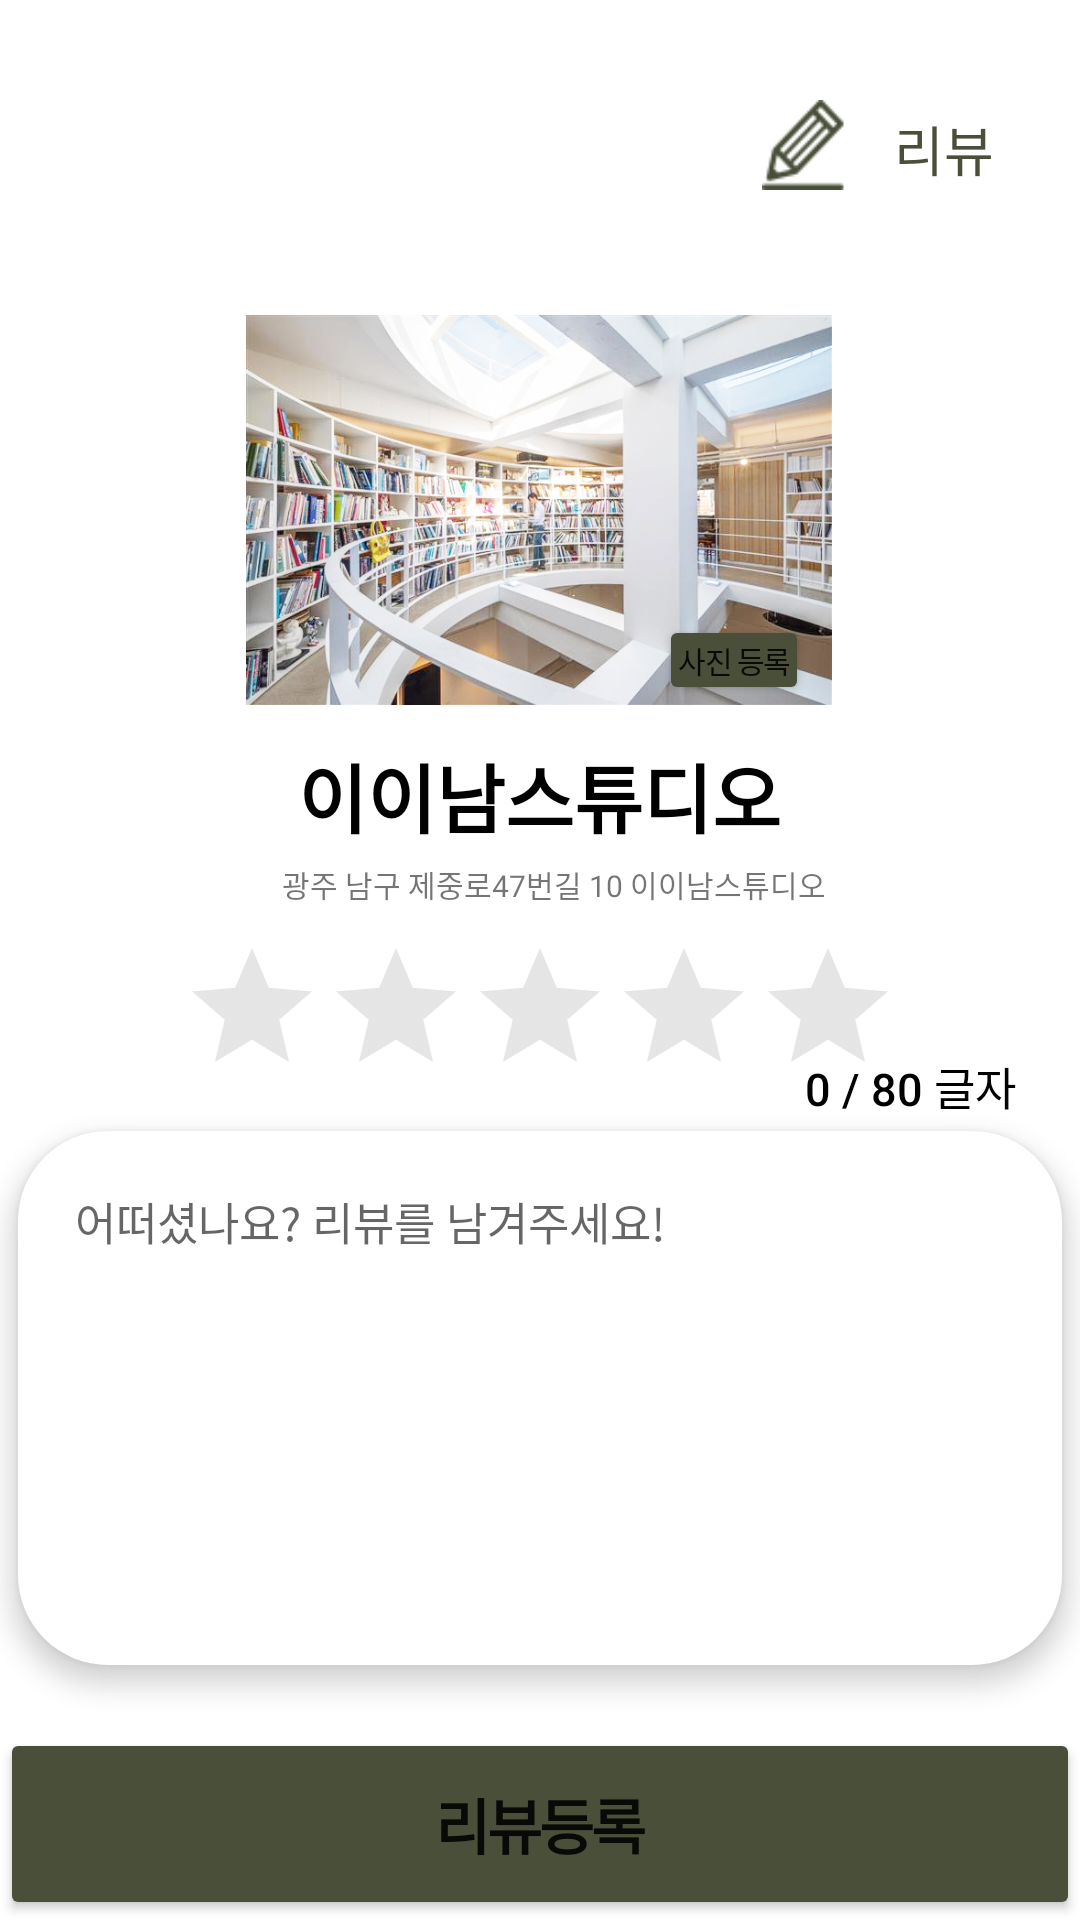

Layout XML and referenced resources for this Android screen:
<!-- AndroidManifest.xml: application theme Theme.LikeCafe -->
<!-- res/layout/activity_review_page.xml -->
<?xml version="1.0" encoding="utf-8"?>
<androidx.drawerlayout.widget.DrawerLayout xmlns:android="http://schemas.android.com/apk/res/android"
    xmlns:app="http://schemas.android.com/apk/res-auto"
    xmlns:tools="http://schemas.android.com/tools"
    android:id="@+id/drawer_layout"
    android:layout_width="match_parent"
    android:layout_height="match_parent"
    tools:context=".reviewPage">

    <androidx.constraintlayout.widget.ConstraintLayout

        android:layout_width="match_parent"
        android:layout_height="wrap_content"
        tools:context=".reviewPage">

        <androidx.appcompat.widget.Toolbar

            android:id="@+id/toolbar"
            android:layout_width="match_parent"
            android:layout_height="wrap_content"
            android:layout_marginTop="20dp"
            android:theme="@style/Theme.AppCompat.DayNight.NoActionBar"
            app:layout_constraintEnd_toEndOf="parent"
            app:layout_constraintStart_toStartOf="parent"
            app:layout_constraintTop_toTopOf="parent"
            app:navigationIcon="@drawable/drawerlayout"
            app:popupTheme="@style/ThemeOverlay.AppCompat.Dark.ActionBar" />

        <RatingBar
            android:id="@+id/ratingbar"
            android:layout_width="wrap_content"
            android:layout_height="wrap_content"
            android:layout_marginTop="312dp"
            android:layout_marginBottom="15dp"
            android:numStars="5"
            android:theme="@style/RatingBar"
            app:layout_constraintLeft_toLeftOf="parent"
            app:layout_constraintRight_toRightOf="parent"
            app:layout_constraintTop_toTopOf="parent" />

        <EditText
            android:id="@+id/et_review_writebox"
            android:layout_width="350dp"
            android:layout_height="180dp"
            android:layout_marginBottom="20dp"
            android:background="@drawable/round_layout"
            android:elevation="5dp"
            android:ems="10"
            android:gravity="start"
            android:hint="어떠셨나요? 리뷰를 남겨주세요!"
            android:inputType="textPersonName"
            android:padding="20dp"
            android:textSize="15sp"
            app:layout_constraintBottom_toTopOf="@+id/btn_reviewUpdate"
            app:layout_constraintEnd_toEndOf="parent"
            app:layout_constraintHorizontal_bias="0.491"
            app:layout_constraintStart_toStartOf="parent" />

        <androidx.constraintlayout.widget.Guideline
        android:id="@+id/guideline3"
        android:layout_width="wrap_content"
        android:layout_height="wrap_content"
        android:orientation="horizontal"
        app:layout_constraintGuide_begin="101dp" />

        <TextView
            android:id="@+id/tv_theme"
            android:layout_width="0dp"
            android:layout_height="27dp"
            android:layout_marginStart="10dp"
            android:layout_marginEnd="25dp"
            android:text="리뷰 작성"
            android:textColor="#494F39"
            android:textSize="18sp"
            app:layout_constraintBottom_toBottomOf="@+id/imageView7"
            app:layout_constraintEnd_toEndOf="parent"
            app:layout_constraintHorizontal_bias="1.0"
            app:layout_constraintStart_toEndOf="@+id/imageView7"
            app:layout_constraintTop_toTopOf="@+id/imageView7"
            app:layout_constraintVertical_bias="1.0" />


        <ImageView
            android:id="@+id/imageView7"
            android:layout_width="40dp"
            android:layout_height="30dp"
            android:layout_marginStart="248dp"
            app:layout_constraintBottom_toTopOf="@+id/guideline3"
            app:layout_constraintStart_toStartOf="parent"
            app:layout_constraintTop_toTopOf="parent"
            app:layout_constraintVertical_bias="0.469"
            app:srcCompat="@drawable/review" />

    <ImageView
        android:id="@+id/img_reviewPicture"
        android:layout_width="200dp"
        android:layout_height="130dp"
        android:layout_marginTop="4dp"
        app:layout_constraintEnd_toEndOf="parent"
        app:layout_constraintHorizontal_bias="0.497"
        app:layout_constraintStart_toStartOf="parent"
        app:layout_constraintTop_toTopOf="@+id/guideline3"
        app:srcCompat="@drawable/eenam1" />

    <TextView
        android:id="@+id/tv_reviewCafeName"
        android:layout_width="wrap_content"
        android:layout_height="wrap_content"
        android:layout_marginTop="12dp"
        android:text="이이남스튜디오"
        android:textColor="#000000"
        android:textSize="25sp"
        android:textStyle="bold"
        app:layout_constraintEnd_toEndOf="@+id/img_reviewPicture"
        app:layout_constraintStart_toStartOf="@+id/img_reviewPicture"
        app:layout_constraintTop_toBottomOf="@+id/img_reviewPicture" />

    <TextView
        android:id="@+id/tv_reviewAddress"
        android:layout_width="wrap_content"
        android:layout_height="wrap_content"
        android:layout_marginTop="4dp"
        android:text="광주 남구 제중로47번길 10 이이남스튜디오"
        android:textSize="10sp"
        app:layout_constraintEnd_toEndOf="@+id/tv_reviewCafeName"
        app:layout_constraintHorizontal_bias="0.266"
        app:layout_constraintStart_toStartOf="@+id/tv_reviewCafeName"
        app:layout_constraintTop_toBottomOf="@+id/tv_reviewCafeName" />

        <Button
            android:id="@+id/btn_reviewUpdate"
            android:layout_width="0dp"
            android:layout_height="0dp"
            android:backgroundTint="#494F39"

            android:insetTop="0dp"
            android:insetBottom="0dp"

            android:letterSpacing="-0.05"
            android:padding="0dp"
            android:paddingLeft="0dp"
            android:paddingTop="0dp"
            android:paddingRight="0dp"
            android:paddingBottom="0dp"
            android:text="리뷰등록"
            android:textSize="20sp"
            android:textStyle="bold"
            app:cornerRadius="0dp"
            app:iconPadding="0dp"
            app:layout_constraintBottom_toBottomOf="parent"
            app:layout_constraintEnd_toEndOf="parent"
            app:layout_constraintHorizontal_bias="0.0"
            app:layout_constraintStart_toStartOf="parent"
            app:layout_constraintTop_toTopOf="@+id/guideline7" />

    <androidx.constraintlayout.widget.Guideline
        android:id="@+id/guideline7"
        android:layout_width="wrap_content"
        android:layout_height="wrap_content"
        android:orientation="horizontal"
        app:layout_constraintGuide_percent="0.9" />

        <Button
        android:id="@+id/btn_reviewPictureUpload"
        android:layout_width="50dp"
        android:layout_height="30dp"
        android:autoText="true"
        android:backgroundTint="#494F39"
        android:letterSpacing="-0.05"
        android:paddingLeft="0dp"
        android:paddingTop="0dp"
        android:paddingRight="0dp"
        android:paddingBottom="0dp"
        android:text="사진 등록"
        android:textSize="10sp"
        app:layout_constraintBottom_toBottomOf="@+id/img_reviewPicture"
        app:layout_constraintEnd_toEndOf="@+id/img_reviewPicture"
        app:layout_constraintHorizontal_bias="0.933"
        app:layout_constraintStart_toStartOf="@+id/img_reviewPicture"
        app:layout_constraintTop_toTopOf="@+id/guideline3"
        app:layout_constraintVertical_bias="1.0" />

        <TextView
            android:id="@+id/tv_limit"
            android:layout_width="wrap_content"
            android:layout_height="wrap_content"
            android:fontFamily="sans-serif-medium"
            android:text="0 / 80 글자"
            android:textAlignment="viewEnd"
            android:textColor="@android:color/black"
            android:textSize="15sp"
            app:layout_constraintBottom_toTopOf="@+id/et_review_writebox"
            app:layout_constraintEnd_toEndOf="parent"
            app:layout_constraintHorizontal_bias="0.926"
            app:layout_constraintStart_toStartOf="parent"
            app:layout_constraintTop_toTopOf="@+id/guideline3"
            app:layout_constraintVertical_bias="0.988" />

    </androidx.constraintlayout.widget.ConstraintLayout>


    <com.google.android.material.navigation.NavigationView
        android:id="@+id/nav_view"
        android:layout_width="wrap_content"
        android:layout_height="match_parent"
        android:layout_gravity="start"
        android:fitsSystemWindows="true"
        app:headerLayout="@layout/navi_header"
        app:menu="@menu/navi_menu" >

    </com.google.android.material.navigation.NavigationView>


</androidx.drawerlayout.widget.DrawerLayout>
<!-- res/layout/navi_header.xml (included above) -->
<LinearLayout xmlns:android="http://schemas.android.com/apk/res/android"
    xmlns:app="http://schemas.android.com/apk/res-auto"
    android:layout_width="wrap_content"
    android:layout_height="match_parent"
    android:gravity="start"
    android:orientation="vertical"
    android:theme="@style/ThemeOverlay.AppCompat.Dark">

    <LinearLayout
        android:layout_width="wrap_content"
        android:layout_height="wrap_content"
        android:orientation="horizontal">

        <ImageView
            android:id="@+id/imageView"
            android:layout_width="70dp"
            android:layout_height="70dp"
            android:padding="10dp"
            app:srcCompat="@drawable/user" />

        <TextView
            android:id="@+id/tv_id"
            android:layout_width="wrap_content"
            android:layout_height="wrap_content"
            android:layout_gravity="center_vertical"
            android:layout_weight="1"
            android:text="오함마 님"
            android:textColor="#000000" />
    </LinearLayout>

</LinearLayout>
<!-- resources referenced by this layout -->
<resources>
  <!-- drawable eenam1: jpg bitmap (drawable, 211738 bytes) -->
  <!-- drawable review: png bitmap (drawable, 2200 bytes) -->
  <!-- drawable round_layout (drawable) -->
  <?xml version="1.0" encoding="utf-8"?>
  <layer-list xmlns:android="http://schemas.android.com/apk/res/android">
  
  
      <item
          android:bottom="1dp"
          android:left="1dp"
          android:right="1dp"
          android:top="1dp">
          <shape android:shape="rectangle">
              <solid android:color="#FFFFFF"/>
              <corners
                  android:bottomRightRadius="30dp"
                  android:bottomLeftRadius="30dp"
                  android:topLeftRadius="30dp"
                  android:topRightRadius="30dp"/>
          </shape>
      </item>
  
  </layer-list>
  <!-- drawable user: png bitmap (drawable, 3085 bytes) -->
  <style name="RatingBar" parent="Theme.AppCompat">
          <item name="colorControlNormal">@android:color/darker_gray</item>
          <item name="colorControlActivated">@android:color/holo_green_dark</item>
      </style>
  <style name="Theme.LikeCafe" parent="Theme.MaterialComponents.DayNight.DarkActionBar">
          
          <item name="colorPrimary">#D00C0101</item>
          <item name="colorPrimaryVariant">@color/purple_700</item>
          <item name="colorOnPrimary">@color/white</item>
          
          <item name="colorSecondary">#D00C0101</item>
          
          <item name="colorSecondaryVariant">#D00C0101</item>
          <item name="colorOnSecondary">@color/black</item>
          
          <item name="android:statusBarColor" tools:targetApi="l">?attr/colorPrimaryVariant</item>
          
          
          <item name="windowActionBar">false</item>
          <item name="windowNoTitle">true</item>
  
      </style>
  <color name="purple_700">#494F39</color>
  <color name="white">#FFFFFFFF</color>
  <color name="black">#FF000000</color>
</resources>
